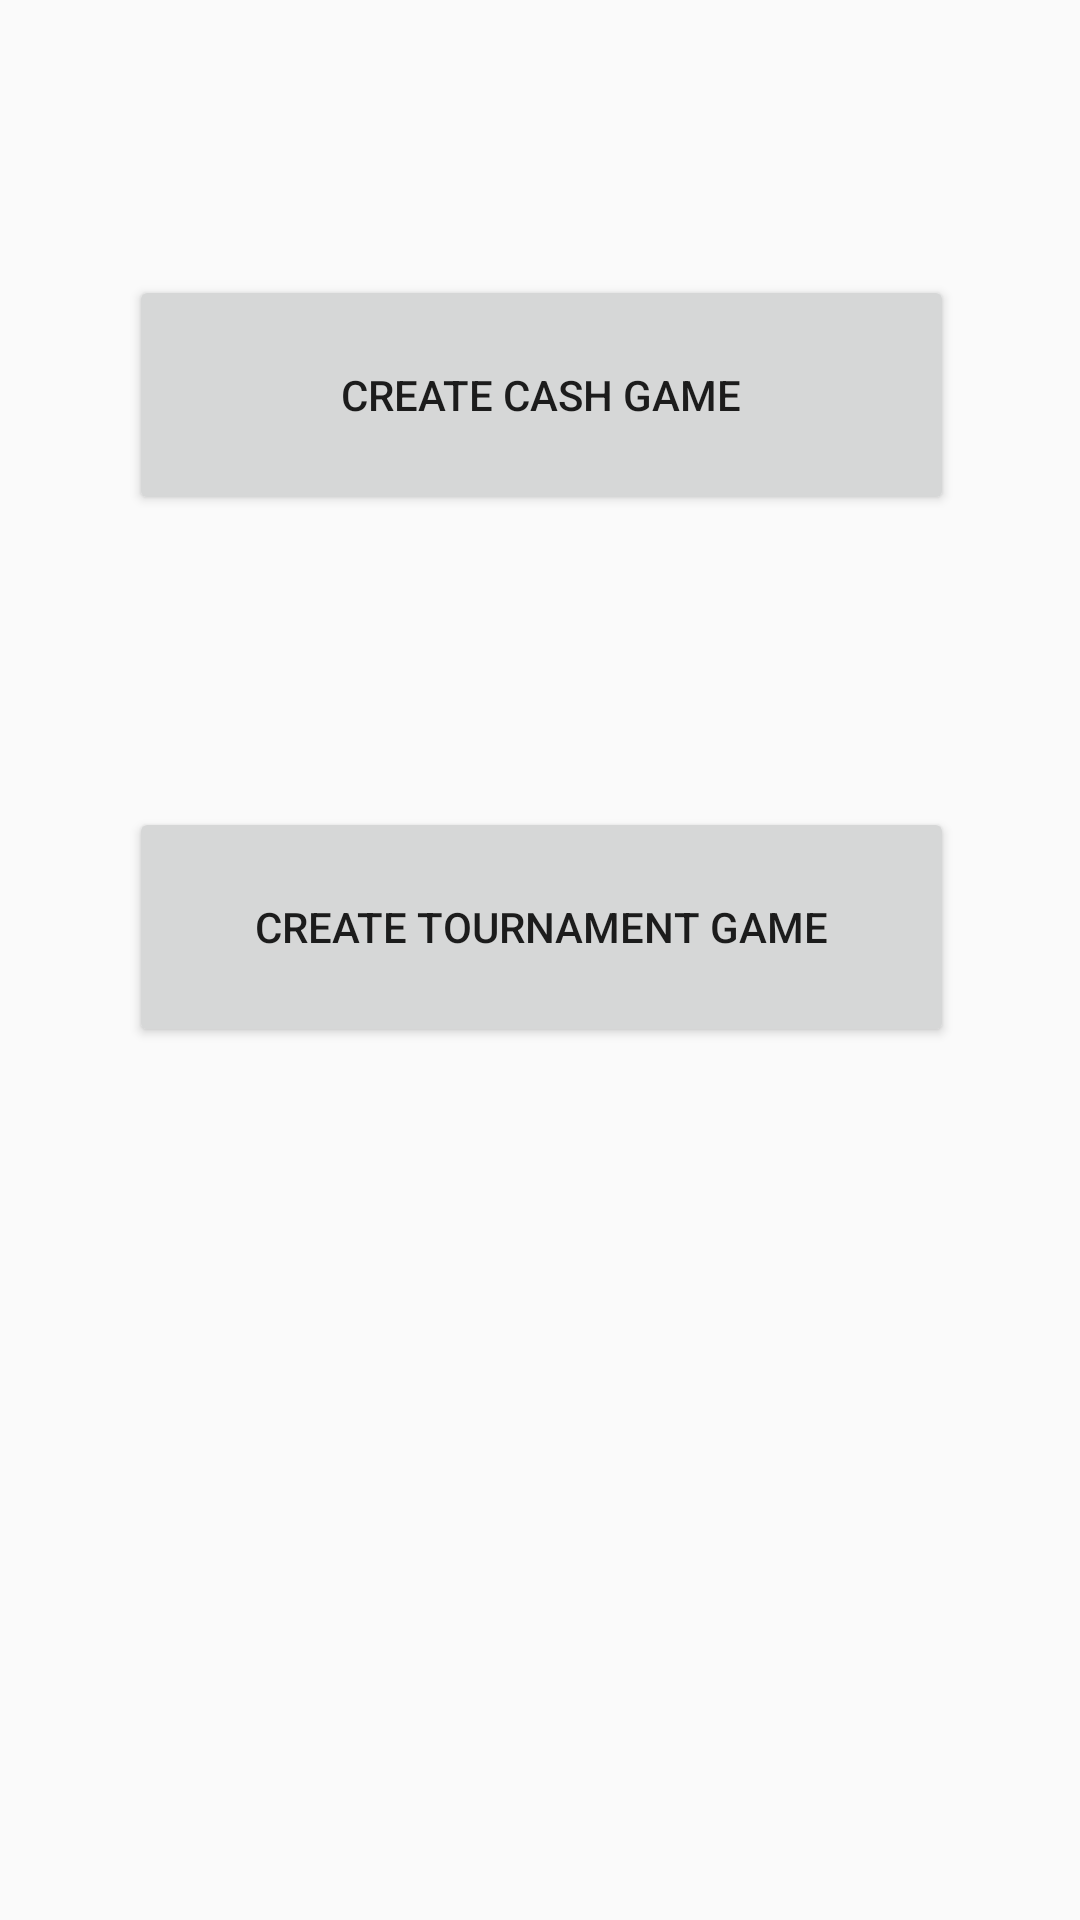

This screen was rendered from an Android layout file. Write that file and the resources it references.
<!-- AndroidManifest.xml: application theme AppTheme -->
<!-- res/layout/content_create_game.xml -->
<?xml version="1.0" encoding="utf-8"?>
<android.support.constraint.ConstraintLayout xmlns:android="http://schemas.android.com/apk/res/android"
    xmlns:app="http://schemas.android.com/apk/res-auto"
    xmlns:tools="http://schemas.android.com/tools"
    android:layout_width="match_parent"
    android:layout_height="match_parent"
    app:layout_behavior="@string/appbar_scrolling_view_behavior"
    tools:context=".CreateGameActivity"
    tools:showIn="@layout/activity_create_game">

    <Button
        android:id="@+id/cashGameBtn"
        android:layout_width="275dp"
        android:layout_height="80dp"
        android:layout_marginStart="8dp"
        android:layout_marginTop="8dp"
        android:layout_marginEnd="8dp"
        android:layout_marginBottom="8dp"
        android:onClick="onClickCash"
        android:text="@string/cashGameBtn"
        app:layout_constraintBottom_toBottomOf="parent"
        app:layout_constraintEnd_toEndOf="parent"
        app:layout_constraintHorizontal_bias="0.505"
        app:layout_constraintStart_toStartOf="parent"
        app:layout_constraintTop_toTopOf="parent"
        app:layout_constraintVertical_bias="0.154" />

    <Button
        android:id="@+id/tournamentGameBtn"
        android:layout_width="275dp"
        android:layout_height="80dp"
        android:layout_marginStart="8dp"
        android:layout_marginTop="8dp"
        android:layout_marginEnd="8dp"
        android:layout_marginBottom="8dp"
        android:onClick="onClickTournament"
        android:text="@string/tournamentGameBtn"
        app:layout_constraintBottom_toBottomOf="parent"
        app:layout_constraintEnd_toEndOf="parent"
        app:layout_constraintHorizontal_bias="0.505"
        app:layout_constraintStart_toStartOf="parent"
        app:layout_constraintTop_toTopOf="parent"
        app:layout_constraintVertical_bias="0.48000002" />

</android.support.constraint.ConstraintLayout>
<!-- res/layout/activity_create_game.xml (included above) -->
<?xml version="1.0" encoding="utf-8"?>
<android.support.design.widget.CoordinatorLayout xmlns:android="http://schemas.android.com/apk/res/android"
    xmlns:app="http://schemas.android.com/apk/res-auto"
    xmlns:tools="http://schemas.android.com/tools"
    android:layout_width="match_parent"
    android:layout_height="match_parent"
    tools:context=".CreateGameActivity">

    <android.support.design.widget.AppBarLayout
        android:layout_width="match_parent"
        android:layout_height="wrap_content"
        android:theme="@style/AppTheme.AppBarOverlay">

        <android.support.v7.widget.Toolbar
            android:id="@+id/toolbar"
            android:layout_width="match_parent"
            android:layout_height="?attr/actionBarSize"
            android:background="?attr/colorPrimary"
            app:popupTheme="@style/AppTheme.PopupOverlay" >
            <TextView
                android:id="@+id/toolbar_title"
                android:layout_width="wrap_content"
                android:layout_height="wrap_content"
                style="@style/TextAppearance.AppCompat.Widget.ActionBar.Title"
                android:layout_gravity="center" />

        </android.support.v7.widget.Toolbar>

    </android.support.design.widget.AppBarLayout>

    <include layout="@layout/content_create_game" />

</android.support.design.widget.CoordinatorLayout>
<!-- resources referenced by this layout -->
<resources>
  <string name="cashGameBtn"> Create Cash Game</string>
  <string name="tournamentGameBtn"> Create tournament Game </string>
  <style name="AppTheme.AppBarOverlay" parent="ThemeOverlay.AppCompat.Dark.ActionBar" />
  <style name="AppTheme.PopupOverlay" parent="ThemeOverlay.AppCompat.Light" />
  <style name="AppTheme" parent="Theme.AppCompat.Light.DarkActionBar">
          
          <item name="colorPrimary">@color/colorPrimary</item>
          <item name="colorPrimaryDark">@color/colorPrimaryDark</item>
          <item name="colorAccent">@color/colorAccent</item>
      </style>
  <color name="colorPrimary">#0f459e</color>
  <color name="colorPrimaryDark">#0d3f91</color>
  <color name="colorAccent">#D81B60</color>
</resources>
